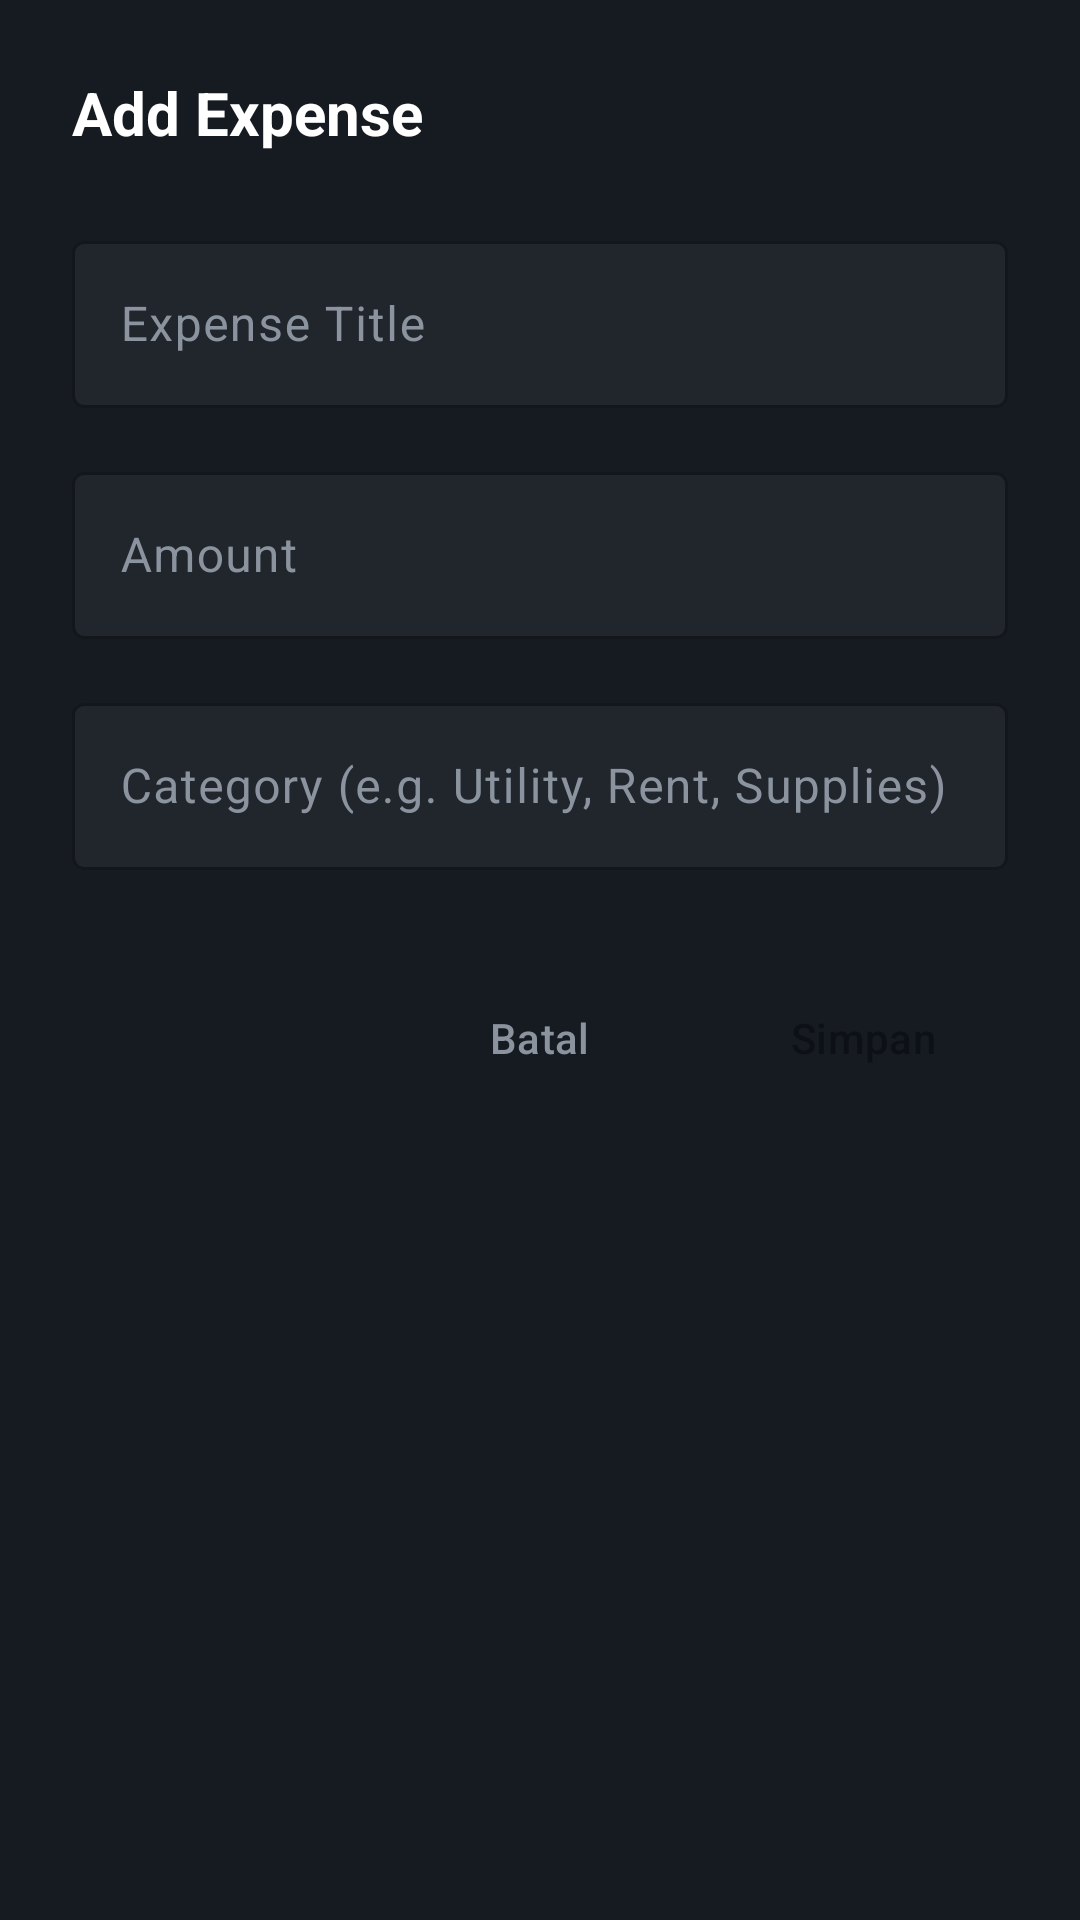

The Android layout XML behind this screen, and the referenced resources:
<!-- AndroidManifest.xml: application theme Theme.Pos -->
<!-- res/layout/dialog_edit_expense.xml -->
<?xml version="1.0" encoding="utf-8"?>
<LinearLayout xmlns:android="http://schemas.android.com/apk/res/android"
    android:layout_width="match_parent"
    android:layout_height="wrap_content"
    android:orientation="vertical"
    android:padding="@dimen/spacing_lg"
    android:background="@color/background_secondary">

    <TextView
        android:id="@+id/dialog_title"
        android:layout_width="wrap_content"
        android:layout_height="wrap_content"
        android:text="Add Expense"
        android:textColor="@color/text_primary"
        android:textSize="@dimen/text_size_xl"
        android:textStyle="bold" />

    <com.google.android.material.textfield.TextInputLayout
        android:id="@+id/layout_title"
        style="@style/PosTextInput"
        android:layout_width="match_parent"
        android:layout_height="wrap_content"
        android:layout_marginTop="@dimen/spacing_lg"
        android:hint="Expense Title">

        <com.google.android.material.textfield.TextInputEditText
            android:id="@+id/input_title"
            android:layout_width="match_parent"
            android:layout_height="wrap_content"
            android:inputType="textCapWords"
            android:textColor="@color/text_primary" />

    </com.google.android.material.textfield.TextInputLayout>

    <com.google.android.material.textfield.TextInputLayout
        android:id="@+id/layout_amount"
        style="@style/PosTextInput"
        android:layout_width="match_parent"
        android:layout_height="wrap_content"
        android:layout_marginTop="@dimen/spacing_md"
        android:hint="Amount">

        <com.google.android.material.textfield.TextInputEditText
            android:id="@+id/input_amount"
            android:layout_width="match_parent"
            android:layout_height="wrap_content"
            android:inputType="numberDecimal"
            android:textColor="@color/text_primary" />

    </com.google.android.material.textfield.TextInputLayout>

    <com.google.android.material.textfield.TextInputLayout
        android:id="@+id/layout_category"
        style="@style/PosTextInput"
        android:layout_width="match_parent"
        android:layout_height="wrap_content"
        android:layout_marginTop="@dimen/spacing_md"
        android:hint="Category (e.g. Utility, Rent, Supplies)">

        <com.google.android.material.textfield.TextInputEditText
            android:id="@+id/input_category"
            android:layout_width="match_parent"
            android:layout_height="wrap_content"
            android:inputType="textCapWords"
            android:textColor="@color/text_primary" />

    </com.google.android.material.textfield.TextInputLayout>

    <LinearLayout
        android:layout_width="match_parent"
        android:layout_height="wrap_content"
        android:layout_marginTop="@dimen/spacing_xl"
        android:orientation="horizontal"
        android:gravity="end">

        <Button
            android:id="@+id/btn_cancel"
            style="@style/PosSecondaryButton"
            android:layout_width="wrap_content"
            android:layout_height="wrap_content"
            android:text="@string/action_cancel"
            android:layout_marginEnd="@dimen/spacing_md" />

        <Button
            android:id="@+id/btn_save"
            style="@style/PosPrimaryButton"
            android:layout_width="wrap_content"
            android:layout_height="wrap_content"
            android:text="@string/action_save" />

    </LinearLayout>

</LinearLayout>
<!-- resources referenced by this layout -->
<resources>
  <color name="background_secondary">#161B22</color>
  <color name="text_primary">#FFFFFF</color>
  <dimen name="spacing_lg">24dp</dimen>
  <dimen name="spacing_md">16dp</dimen>
  <dimen name="spacing_xl">32dp</dimen>
  <dimen name="text_size_xl">20sp</dimen>
  <string name="action_cancel">Batal</string>
  <string name="action_save">Simpan</string>
  <style name="PosPrimaryButton" parent="Widget.Material3.Button">
          <item name="backgroundTint">@color/accent_primary</item>
          <item name="android:textColor">@color/background_primary</item>
          <item name="cornerRadius">8dp</item>
          <item name="android:textAllCaps">false</item>
          <item name="android:fontFamily">sans-serif-medium</item>
      </style>
  <style name="PosSecondaryButton" parent="Widget.Material3.Button.OutlinedButton">
          <item name="strokeColor">@color/border_color</item>
          <item name="android:textColor">@color/text_secondary</item>
          <item name="cornerRadius">8dp</item>
          <item name="android:textAllCaps">false</item>
      </style>
  <style name="PosTextInput" parent="Widget.Material3.TextInputLayout.OutlinedBox">
          <item name="boxBackgroundColor">@color/background_tertiary</item>
          <item name="boxStrokeColor">@color/border_color</item>
          <item name="hintTextColor">@color/text_secondary</item>
      </style>
  <style name="Theme.Pos" parent="Theme.Material3.Dark.NoActionBar">
          
          <item name="colorPrimary">@color/accent_primary</item>
          <item name="colorPrimaryDark">@color/accent_primary_dark</item>
          <item name="colorPrimaryVariant">@color/accent_primary_dark</item>
          <item name="colorOnPrimary">@color/background_primary</item>
          
          
          <item name="colorSecondary">@color/accent_secondary</item>
          <item name="colorSecondaryVariant">@color/accent_light</item>
          <item name="colorOnSecondary">@color/background_primary</item>
          
          
          <item name="android:colorBackground">@color/background_primary</item>
          <item name="colorSurface">@color/background_secondary</item>
          <item name="colorSurfaceVariant">@color/background_tertiary</item>
          <item name="colorOnSurface">@color/text_primary</item>
          <item name="colorOnSurfaceVariant">@color/text_secondary</item>
          
          
          <item name="android:statusBarColor">@color/background_primary</item>
          <item name="android:navigationBarColor">@color/background_secondary</item>
          
          
          <item name="colorError">@color/status_error</item>
          <item name="colorOnError">@color/text_primary</item>
      </style>
  <color name="accent_primary">#00BCD4</color>
  <color name="background_primary">#0D1117</color>
  <color name="border_color">#30363D</color>
  <color name="text_secondary">#8B949E</color>
  <color name="background_tertiary">#21262D</color>
  <color name="accent_primary_dark">#0097A7</color>
  <color name="accent_secondary">#26C6DA</color>
  <color name="accent_light">#4DD0E1</color>
  <color name="status_error">#EF4444</color>
</resources>
